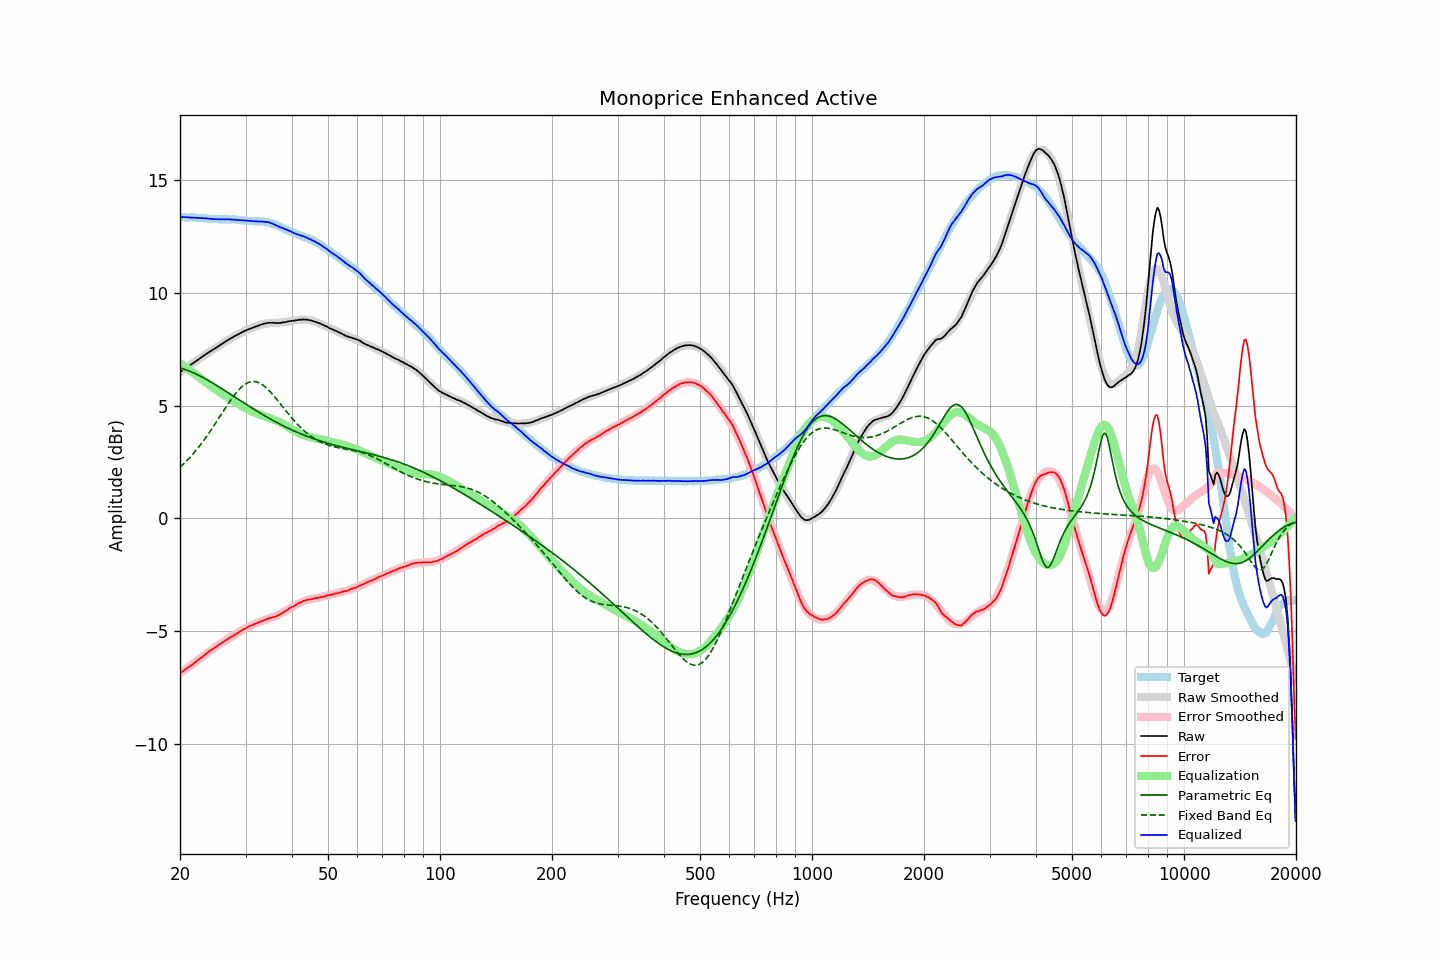

Values plotted in this chart, from the file beside it:
frequency, raw, error, smoothed, error_smoothed, equalization, parametric_eq, fixed_band_eq, equalized_raw, equalized_smoothed, target
20.00, 6.48, -6.88, 6.48, -6.88, 6.88, 6.67, 2.26, 13.37, 13.36, 13.36
20.20, 6.53, -6.83, 6.53, -6.83, 6.83, 6.65, 2.33, 13.36, 13.36, 13.36
20.40, 6.58, -6.78, 6.58, -6.78, 6.78, 6.63, 2.39, 13.36, 13.36, 13.36
20.61, 6.63, -6.73, 6.63, -6.73, 6.73, 6.60, 2.46, 13.36, 13.36, 13.36
20.81, 6.68, -6.66, 6.68, -6.67, 6.67, 6.58, 2.54, 13.36, 13.36, 13.35
21.02, 6.73, -6.61, 6.73, -6.62, 6.62, 6.55, 2.61, 13.35, 13.35, 13.35
21.23, 6.77, -6.57, 6.78, -6.57, 6.57, 6.52, 2.69, 13.34, 13.35, 13.35
21.44, 6.82, -6.53, 6.83, -6.52, 6.52, 6.49, 2.76, 13.34, 13.35, 13.36
21.66, 6.87, -6.47, 6.88, -6.46, 6.46, 6.46, 2.85, 13.34, 13.34, 13.35
21.87, 6.92, -6.42, 6.93, -6.41, 6.41, 6.43, 2.93, 13.33, 13.34, 13.34
22.09, 6.97, -6.36, 6.98, -6.36, 6.36, 6.40, 3.01, 13.33, 13.33, 13.33
22.31, 7.02, -6.31, 7.03, -6.30, 6.30, 6.36, 3.10, 13.33, 13.33, 13.33
22.54, 7.07, -6.25, 7.07, -6.25, 6.25, 6.33, 3.19, 13.32, 13.32, 13.32
22.76, 7.12, -6.20, 7.12, -6.20, 6.20, 6.29, 3.28, 13.32, 13.32, 13.32
22.99, 7.17, -6.15, 7.17, -6.14, 6.14, 6.26, 3.38, 13.32, 13.31, 13.32
23.22, 7.22, -6.08, 7.22, -6.09, 6.09, 6.22, 3.47, 13.31, 13.31, 13.31
23.45, 7.27, -6.03, 7.27, -6.03, 6.03, 6.18, 3.57, 13.31, 13.30, 13.31
23.69, 7.32, -5.97, 7.32, -5.98, 5.98, 6.14, 3.67, 13.30, 13.30, 13.30
23.92, 7.36, -5.92, 7.36, -5.93, 5.93, 6.10, 3.78, 13.29, 13.29, 13.28
24.16, 7.41, -5.87, 7.41, -5.87, 5.87, 6.06, 3.88, 13.29, 13.29, 13.28
24.40, 7.45, -5.83, 7.46, -5.82, 5.82, 6.01, 3.99, 13.28, 13.28, 13.28
24.65, 7.50, -5.78, 7.51, -5.77, 5.77, 5.97, 4.09, 13.28, 13.28, 13.28
24.89, 7.54, -5.73, 7.55, -5.72, 5.72, 5.93, 4.20, 13.27, 13.27, 13.28
25.14, 7.59, -5.68, 7.60, -5.67, 5.67, 5.88, 4.31, 13.27, 13.27, 13.28
25.39, 7.64, -5.62, 7.64, -5.63, 5.63, 5.84, 4.42, 13.27, 13.27, 13.26
25.65, 7.68, -5.58, 7.69, -5.58, 5.58, 5.80, 4.54, 13.26, 13.27, 13.26
25.91, 7.73, -5.53, 7.73, -5.53, 5.53, 5.75, 4.65, 13.26, 13.27, 13.26
26.16, 7.78, -5.48, 7.78, -5.49, 5.49, 5.71, 4.76, 13.27, 13.27, 13.27
26.43, 7.82, -5.44, 7.82, -5.44, 5.44, 5.66, 4.87, 13.26, 13.26, 13.27
26.69, 7.87, -5.39, 7.87, -5.40, 5.40, 5.61, 4.98, 13.27, 13.26, 13.26
26.96, 7.91, -5.35, 7.91, -5.35, 5.35, 5.57, 5.08, 13.26, 13.26, 13.26
27.23, 7.96, -5.30, 7.96, -5.30, 5.30, 5.52, 5.19, 13.27, 13.26, 13.26
27.50, 7.99, -5.26, 8.00, -5.26, 5.26, 5.48, 5.29, 13.25, 13.26, 13.26
27.77, 8.03, -5.23, 8.04, -5.21, 5.21, 5.43, 5.39, 13.25, 13.25, 13.26
28.05, 8.08, -5.17, 8.08, -5.17, 5.17, 5.38, 5.48, 13.25, 13.25, 13.25
28.33, 8.11, -5.13, 8.12, -5.13, 5.13, 5.34, 5.57, 13.24, 13.25, 13.25
28.62, 8.15, -5.08, 8.16, -5.08, 5.08, 5.29, 5.66, 13.24, 13.24, 13.24
28.90, 8.19, -5.05, 8.19, -5.04, 5.04, 5.24, 5.73, 13.23, 13.23, 13.24
29.19, 8.23, -5.00, 8.23, -5.00, 5.00, 5.20, 5.80, 13.23, 13.23, 13.23
29.48, 8.26, -4.95, 8.26, -4.96, 4.96, 5.15, 5.87, 13.22, 13.22, 13.22
29.78, 8.30, -4.91, 8.30, -4.92, 4.92, 5.11, 5.92, 13.22, 13.22, 13.21
30.08, 8.33, -4.88, 8.33, -4.88, 4.88, 5.06, 5.97, 13.21, 13.21, 13.21
30.38, 8.36, -4.83, 8.36, -4.84, 4.84, 5.01, 6.01, 13.21, 13.20, 13.20
30.68, 8.39, -4.80, 8.39, -4.81, 4.81, 4.97, 6.04, 13.20, 13.20, 13.19
30.99, 8.42, -4.77, 8.42, -4.77, 4.77, 4.92, 6.06, 13.19, 13.19, 13.19
31.30, 8.44, -4.74, 8.45, -4.74, 4.74, 4.88, 6.07, 13.18, 13.19, 13.18
31.61, 8.47, -4.71, 8.48, -4.70, 4.70, 4.84, 6.07, 13.18, 13.19, 13.18
31.93, 8.50, -4.67, 8.51, -4.67, 4.67, 4.79, 6.06, 13.18, 13.18, 13.18
32.24, 8.52, -4.66, 8.53, -4.64, 4.64, 4.75, 6.04, 13.17, 13.18, 13.18
32.57, 8.55, -4.61, 8.56, -4.61, 4.61, 4.70, 6.02, 13.17, 13.17, 13.17
32.89, 8.58, -4.59, 8.58, -4.59, 4.59, 4.66, 5.98, 13.17, 13.17, 13.17
33.22, 8.60, -4.56, 8.60, -4.56, 4.56, 4.62, 5.94, 13.16, 13.16, 13.17
33.55, 8.62, -4.54, 8.62, -4.54, 4.54, 4.58, 5.89, 13.16, 13.15, 13.16
33.89, 8.64, -4.50, 8.63, -4.51, 4.51, 4.53, 5.83, 13.16, 13.14, 13.15
34.23, 8.65, -4.48, 8.64, -4.49, 4.49, 4.49, 5.76, 13.14, 13.13, 13.13
34.57, 8.67, -4.45, 8.65, -4.46, 4.46, 4.45, 5.70, 13.14, 13.12, 13.12
34.92, 8.67, -4.42, 8.66, -4.44, 4.44, 4.41, 5.62, 13.11, 13.10, 13.10
35.27, 8.67, -4.42, 8.67, -4.41, 4.41, 4.37, 5.54, 13.09, 13.08, 13.09
35.62, 8.67, -4.38, 8.67, -4.39, 4.39, 4.33, 5.46, 13.06, 13.06, 13.06
35.97, 8.66, -4.37, 8.67, -4.36, 4.36, 4.29, 5.38, 13.02, 13.03, 13.04
... 635 more rows
